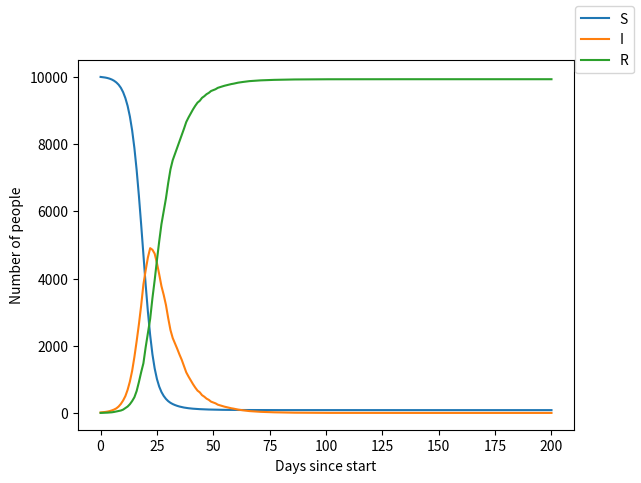

Generate this figure with matplotlib: (Note: this script raises an exception after producing the figure.)
from enum import Enum, unique, auto
import pprint as pretty_print
import matplotlib as mpl
import matplotlib.pyplot as plt
import numpy as np
from random import randint

pprint = lambda x: pretty_print.pprint(x, width=500, compact=True)

@unique
class PersonState(Enum):
	SUSCEPTIBLE = auto()
	INFECTED = auto()
	RECOVERED = auto()

TIMESTEP_SIZE_SECONDS = lambda t: 24*60*60
RECOVERY_TIME_SECONDS = lambda t: randint(7, 12) * 60 * 60 * 24
R0 = lambda t: 1.2

def SIR_timestep(S, I, R, beta, gamma):
	N = S + I + R
	ds = -beta * S * I / N
	di = beta * S * I / N - gamma * I
	dr = gamma * I

	return (S + ds, I + di, R + dr)

def main() -> None:
	state = [(10000, 15, 0)]

	t = 0
	#while (state[t//TIMESTEP_SIZE_SECONDS(t)][2] < state[0][0] * 0.95 and t//TIMESTEP_SIZE_SECONDS(t) < 1000):
	#print( TIMESTEP_SIZE_SECONDS(0) /  RECOVERY_TIME_SECONDS(0))
	while (t < 200 * 24 * 3600):
 
		gamma = 1/ (RECOVERY_TIME_SECONDS(t)/TIMESTEP_SIZE_SECONDS(t))
		beta = 0.5

		state.append(SIR_timestep(*state[t//TIMESTEP_SIZE_SECONDS(t)], beta, gamma))
		t += TIMESTEP_SIZE_SECONDS(t)

	#print(state)

	fig, ax = plt.subplots()
	ax.plot(state)
	ax.set_xlabel("Days since start")
	ax.set_ylabel("Number of people")
	fig.legend(("S", "I", "R"))
	plt.savefig("graphs/mathematical_sir.png")
	plt.show()

if __name__ == "__main__":
	main()